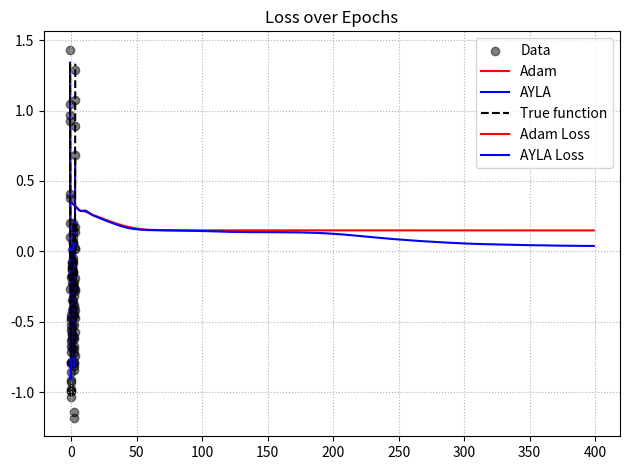

This chart was generated by the following Python code:
import numpy as np
import matplotlib.pyplot as plt

# ------------------ Hyperparameters ------------------- #
N1, N2 = 1.5, .9
numerbss, randomm = 100, 0.2
input_size, hidden_size, output_size = 1, 128, 1
learning_rate, epochs = 0.005, 400
beta1_base, beta2_base = 0.9, 0.999
epsilon = 1e-8  # safer for division stability

# ------------------ Data Generation ------------------- #
np.random.seed(42)
X = np.linspace(-1, 3, numerbss).reshape(-1, 1)
true_func = lambda x: (1/3)*x**4 - (4/3)*x**3 + x**2 + (2/3)*x - (2/3)
y = true_func(X) + np.random.normal(0, randomm, (numerbss, 1))


# ------------------ Model Initialization ------------------- #
def initialize_model():
    W1 = np.random.randn(input_size, hidden_size) * 0.01
    b1 = np.zeros((1, hidden_size))
    W2 = np.random.randn(hidden_size, output_size) * 0.01
    b2 = np.zeros((1, output_size))

    mW1, vW1 = np.zeros_like(W1), np.zeros_like(W1)
    mb1, vb1 = np.zeros_like(b1), np.zeros_like(b1)
    mW2, vW2 = np.zeros_like(W2), np.zeros_like(W2)
    mb2, vb2 = np.zeros_like(b2), np.zeros_like(b2)

    return (W1, b1, W2, b2), (mW1, vW1, mb1, vb1, mW2, vW2, mb2, vb2)


# ------------------ Forward Propagation ------------------- #
def forward(X, W1, b1, W2, b2):
    h = np.dot(X, W1) + b1
    h_relu = np.maximum(0, h)
    y_pred = np.dot(h_relu, W2) + b2
    return h, h_relu, y_pred


# ------------------ AYLA Gradient Modification ------------------- #
def ayla_coeff(y_pred, y_true, N1, N2):
    diff = y_pred - y_true
    condition = np.abs(diff) > 1
    nnp = np.where(condition, N2, N1)
    coeff = nnp * (np.abs(diff))**(nnp - 1)
    return coeff, diff, nnp


# ------------------ Training Function ------------------- #
def train(X, y, optimizer='adam'):
    (W1, b1, W2, b2), (mW1, vW1, mb1, vb1, mW2, vW2, mb2, vb2) = initialize_model()
    losses = []

    for t in range(1, epochs+1):
        h, h_relu, y_pred = forward(X, W1, b1, W2, b2)

        if optimizer == 'ayla':
            coeff, diff, nnp = ayla_coeff(y_pred, y, N1, N2)
            loss = np.mean((y_pred - y)**2)
            dy_pred = 2 * coeff * (y_pred - y) / X.shape[0]

            # dynamic beta update (AYLA-specific)
            beta1 = 1 - (1 - beta1_base) * np.mean(coeff)
            beta2 = 1 - (1 - beta2_base) * (np.mean(coeff))**2
            B1 = 1 - (1 - beta1_base**t) * np.mean(coeff)
            B2 = 1 - (1 - beta2_base**t) * (np.mean(coeff))**2          
            
        else:  # Adam
            loss = np.mean((y_pred - y)**2)
            dy_pred = 2 * (y_pred - y) / X.shape[0]
            beta1, beta2 = beta1_base, beta2_base
            B1, B2 = beta1**t, beta2**t

        # Gradients
        dW2 = np.dot(h_relu.T, dy_pred)
        db2 = np.sum(dy_pred, axis=0)
        d_hidden = np.dot(dy_pred, W2.T) * (h > 0)
        dW1 = np.dot(X.T, d_hidden)
        db1 = np.sum(d_hidden, axis=0)

        # Adam update
        for param, grad, m, v, name in [
            (W1, dW1, mW1, vW1, 'W1'), (b1, db1, mb1, vb1, 'b1'),
            (W2, dW2, mW2, vW2, 'W2'), (b2, db2, mb2, vb2, 'b2')
        ]:
            m[:] = beta1 * m + (1 - beta1_base) * grad
            v[:] = beta2 * v + (1 - beta2_base) * grad**2
            m_hat = m / (1 - B1)
            v_hat = v / (1 - B2)
            param -= learning_rate * m_hat / (np.sqrt(v_hat) + epsilon)

        losses.append(loss)

        if t % 100 == 0:
            print(f"{optimizer.upper()} Epoch {t} - Loss: {loss:.5f}")

    return (W1, b1, W2, b2), losses


# ------------------ Train both models ------------------- #
model_adam, losses_adam = train(X, y, optimizer='adam')
model_ayla, losses_ayla = train(X, y, optimizer='ayla')

# ------------------ Prediction ------------------- #
_, _, y_pred_adam = forward(X, *model_adam)
_, _, y_pred_ayla = forward(X, *model_ayla)

# ------------------ Final Plotting ------------------- #
#plt.figure(figsize=(8, 6))

# Plot 1: Curve Fitting

plt.scatter(X, y, color='black', alpha=0.5, label='Data')
plt.plot(X, y_pred_adam, 'r-', label='Adam')
plt.plot(X, y_pred_ayla, 'b-', label='AYLA')
plt.plot(X, true_func(X), 'k--', label='True function')
plt.title("Curve Fitting")
plt.legend()
plt.grid(True, linestyle='dotted')
plt.tight_layout()
plt.savefig("AYLA_vs_ADAM1.png", dpi=300)
plt.show()


# Plot 2: Loss Curves
 
plt.plot(losses_adam, 'r-', label='Adam Loss')
plt.plot(losses_ayla, 'b-', label='AYLA Loss')
plt.title("Loss over Epochs")
plt.legend()
plt.grid(True, linestyle='dotted')

plt.tight_layout()
plt.savefig("AYLA_vs_ADAM2.png", dpi=300)
plt.show()

print(f"Final Adam Loss: {losses_adam[-1]:.5f}")
print(f"Final AYLA Loss: {losses_ayla[-1]:.5f}")
